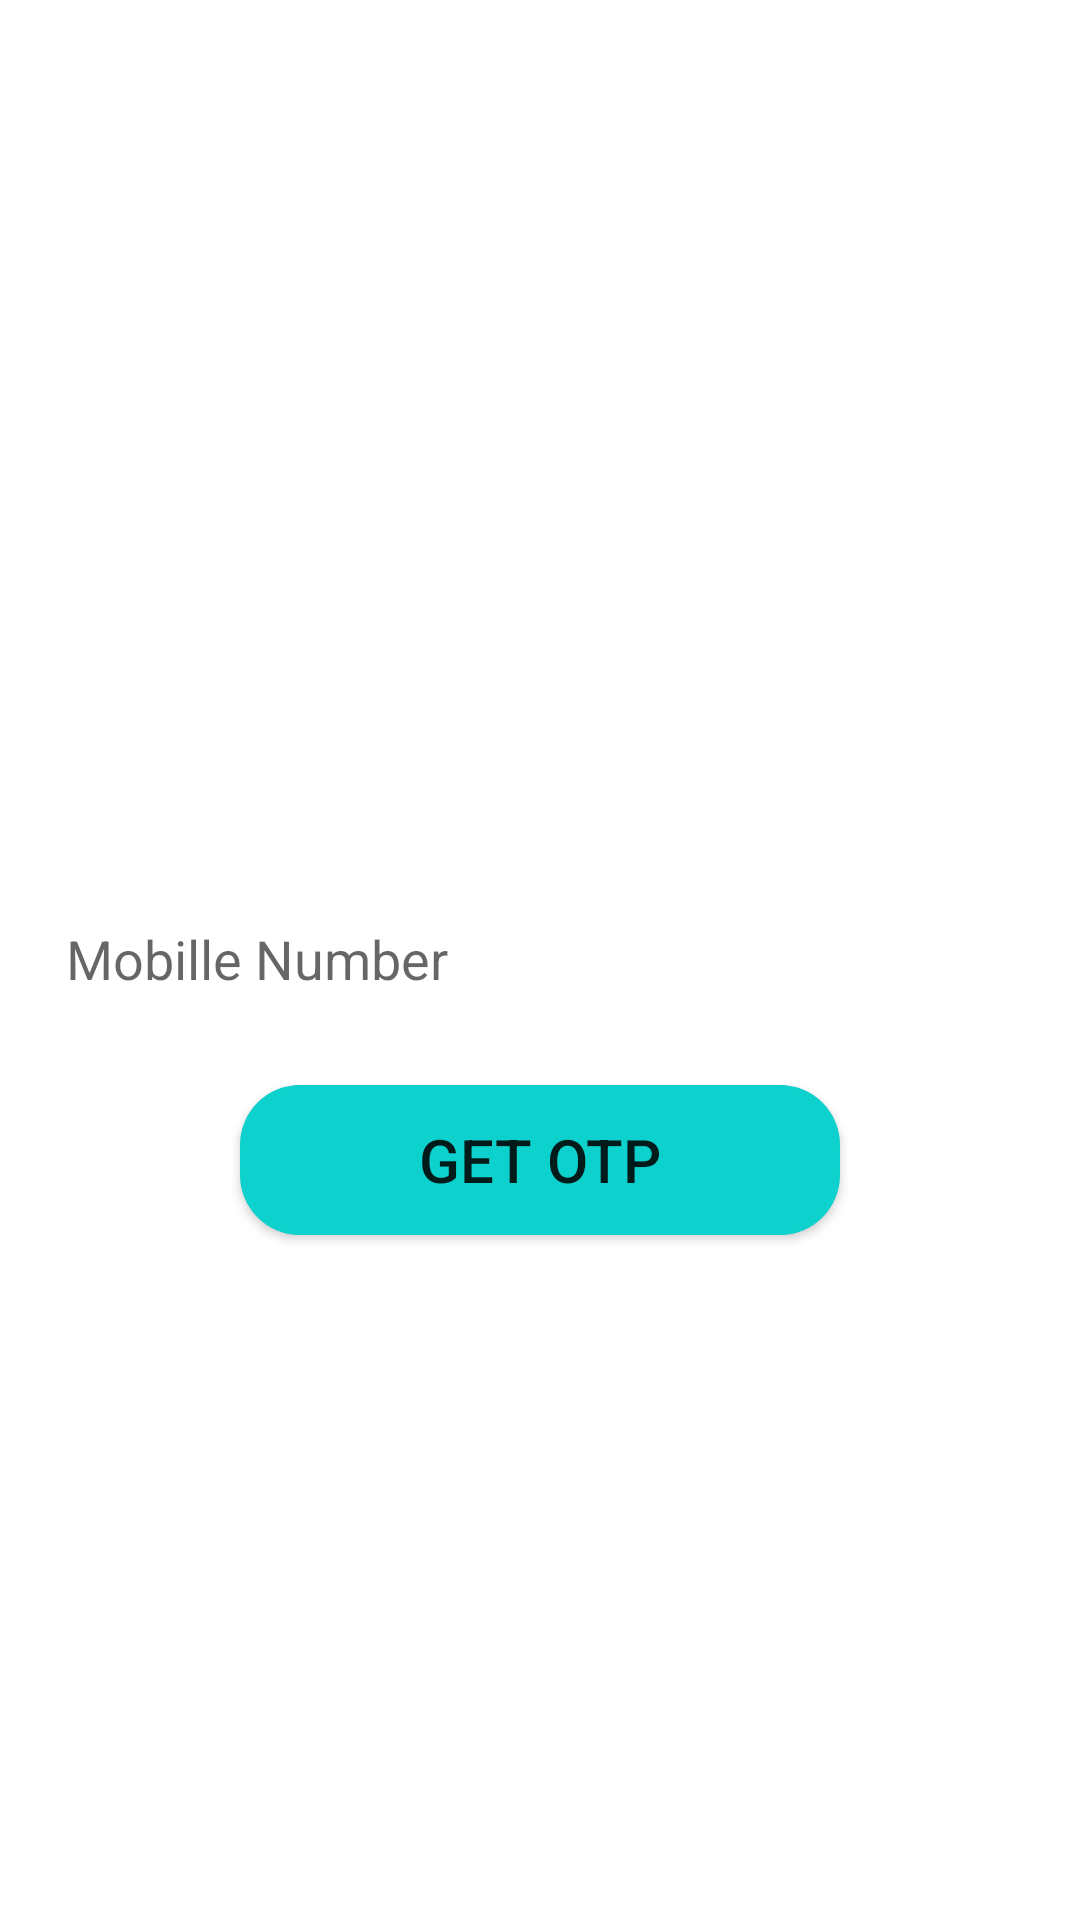

Produce the Android XML layout that renders to this screen, including the resource entries it uses.
<!-- AndroidManifest.xml: application theme Theme.Firebase -->
<!-- res/layout/activity_main.xml -->
<?xml version="1.0" encoding="utf-8"?>
<LinearLayout xmlns:android="http://schemas.android.com/apk/res/android"
    xmlns:app="http://schemas.android.com/apk/res-auto"
    xmlns:tools="http://schemas.android.com/tools"
    android:orientation="vertical"
    android:layout_width="match_parent"
    android:background="@color/common_google_signin_btn_text_light_pressed"
    android:layout_height="match_parent"
    tools:context=".MainActivity">

    <TextView
       android:layout_marginTop="100dp"
        android:layout_width="wrap_content"
        android:layout_height="wrap_content"
        android:textColor="@color/white"
        android:layout_gravity="center"
        android:textSize="28dp"
        android:text="WELCOME TO ChatApp"/>

    <EditText
     android:layout_marginTop="160dp"
        android:id="@+id/mnumber"
        android:layout_width="match_parent"
        android:layout_height="wrap_content"
        android:hint="Mobille Number  "
        android:background="@drawable/edittext_bg"
        android:inputType="textPersonName"
        android:paddingTop="10dp"
        android:paddingBottom="10dp"
        android:paddingLeft="22dp"
        android:layout_marginBottom="20dp"
        android:text="" />

    <Button
        android:layout_width="200dp"
        android:layout_height="50dp"
        android:layout_gravity="center"
        android:text="GET OTP"
        android:background="@drawable/button_bg"
        android:textSize="20dp"
        android:id="@+id/getOTP"/>






    <EditText
        android:visibility="gone"
        android:layout_marginTop="160dp"
        android:id="@+id/enteredOTP"
        android:layout_width="match_parent"
        android:layout_height="wrap_content"
        android:hint="Enter OTP"
        android:background="@drawable/edittext_bg"
        android:inputType="textPersonName"
        android:paddingTop="10dp"
        android:paddingBottom="10dp"
        android:paddingLeft="22dp"
        android:layout_marginBottom="20dp"
        android:text="" />

    <Button
        android:visibility="gone"
        android:layout_width="200dp"
        android:layout_height="50dp"
        android:layout_gravity="center"
        android:text="SUBMIT"
        android:background="@drawable/button_bg"
        android:textSize="20dp"
        android:id="@+id/submitOTP"/>

</LinearLayout>
<!-- resources referenced by this layout -->
<resources>
  <color name="white">#FFFFFFFF</color>
  <!-- drawable button_bg (drawable) -->
  <?xml version="1.0" encoding="utf-8"?>
  <shape xmlns:android="http://schemas.android.com/apk/res/android"
      android:shape="rectangle">
  
      <solid android:color="#0DD1CD"/>
      <corners android:radius="20dp"/>
  
  
  </shape>
  <!-- drawable edittext_bg (drawable) -->
  <?xml version="1.0" encoding="utf-8"?>
  <shape xmlns:android="http://schemas.android.com/apk/res/android"
      android:shape="rectangle">
  
      <solid android:color="#FFFFFF"/>
      <corners android:radius="20dp"/>
  
  
  
  </shape>
  <style name="Theme.Firebase" parent="Theme.MaterialComponents.DayNight.DarkActionBar">
          
          <item name="colorPrimary">@color/purple_500</item>
          <item name="colorPrimaryVariant">@color/purple_700</item>
          <item name="colorOnPrimary">@color/white</item>
          
          <item name="colorSecondary">@color/teal_200</item>
          <item name="colorSecondaryVariant">@color/teal_700</item>
          <item name="colorOnSecondary">@color/black</item>
          
          <item name="android:statusBarColor" tools:targetApi="l">?attr/colorPrimaryVariant</item>
          
  
  
      </style>
  <color name="purple_500">#FF6200EE</color>
  <color name="purple_700">#FF3700B3</color>
  <color name="teal_200">#FF03DAC5</color>
  <color name="teal_700">#FF018786</color>
  <color name="black">#FF000000</color>
</resources>
